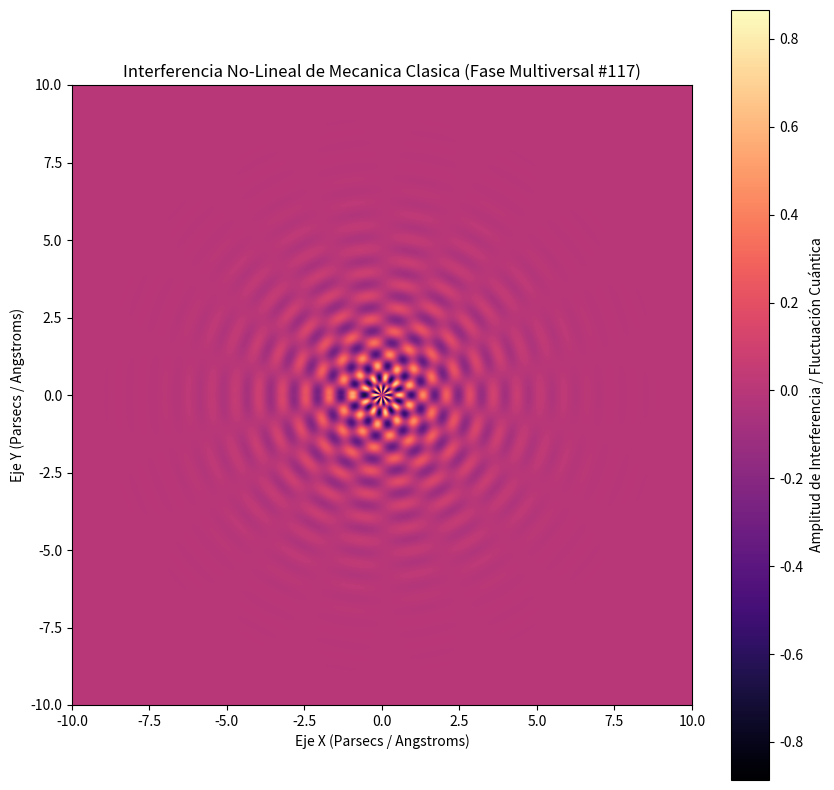

This figure's Python source:
%matplotlib inline
# Simulación Multiversal: Mecanica Clasica - Variante 117
import numpy as np
import matplotlib.pyplot as plt

# Parámetros Físicos No-Lineales
omega_1 = 8.285
omega_2 = 9.122
lambda_decay = 0.619
phase_shift = 3.073

x = np.linspace(-10, 10, 800)
y = np.linspace(-10, 10, 800)
X, Y = np.meshgrid(x, y)

# Dinámica de Fluidos / Campos Tensor-Escalares (Fase Multiversal)
R = np.sqrt(X**2 + Y**2) + 1e-5
Z = (np.sin(omega_1 * R + phase_shift) * np.cos(omega_2 * np.arctan2(Y, X))) * np.exp(-lambda_decay * R)

plt.figure(figsize=(10, 10))
plt.imshow(Z, cmap='magma', extent=[-10, 10, -10, 10], origin='lower')
plt.colorbar(label='Amplitud de Interferencia / Fluctuación Cuántica')
plt.title(r'Interferencia No-Lineal de Mecanica Clasica (Fase Multiversal #117)')
plt.xlabel('Eje X (Parsecs / Angstroms)')
plt.ylabel('Eje Y (Parsecs / Angstroms)')
plt.show()
